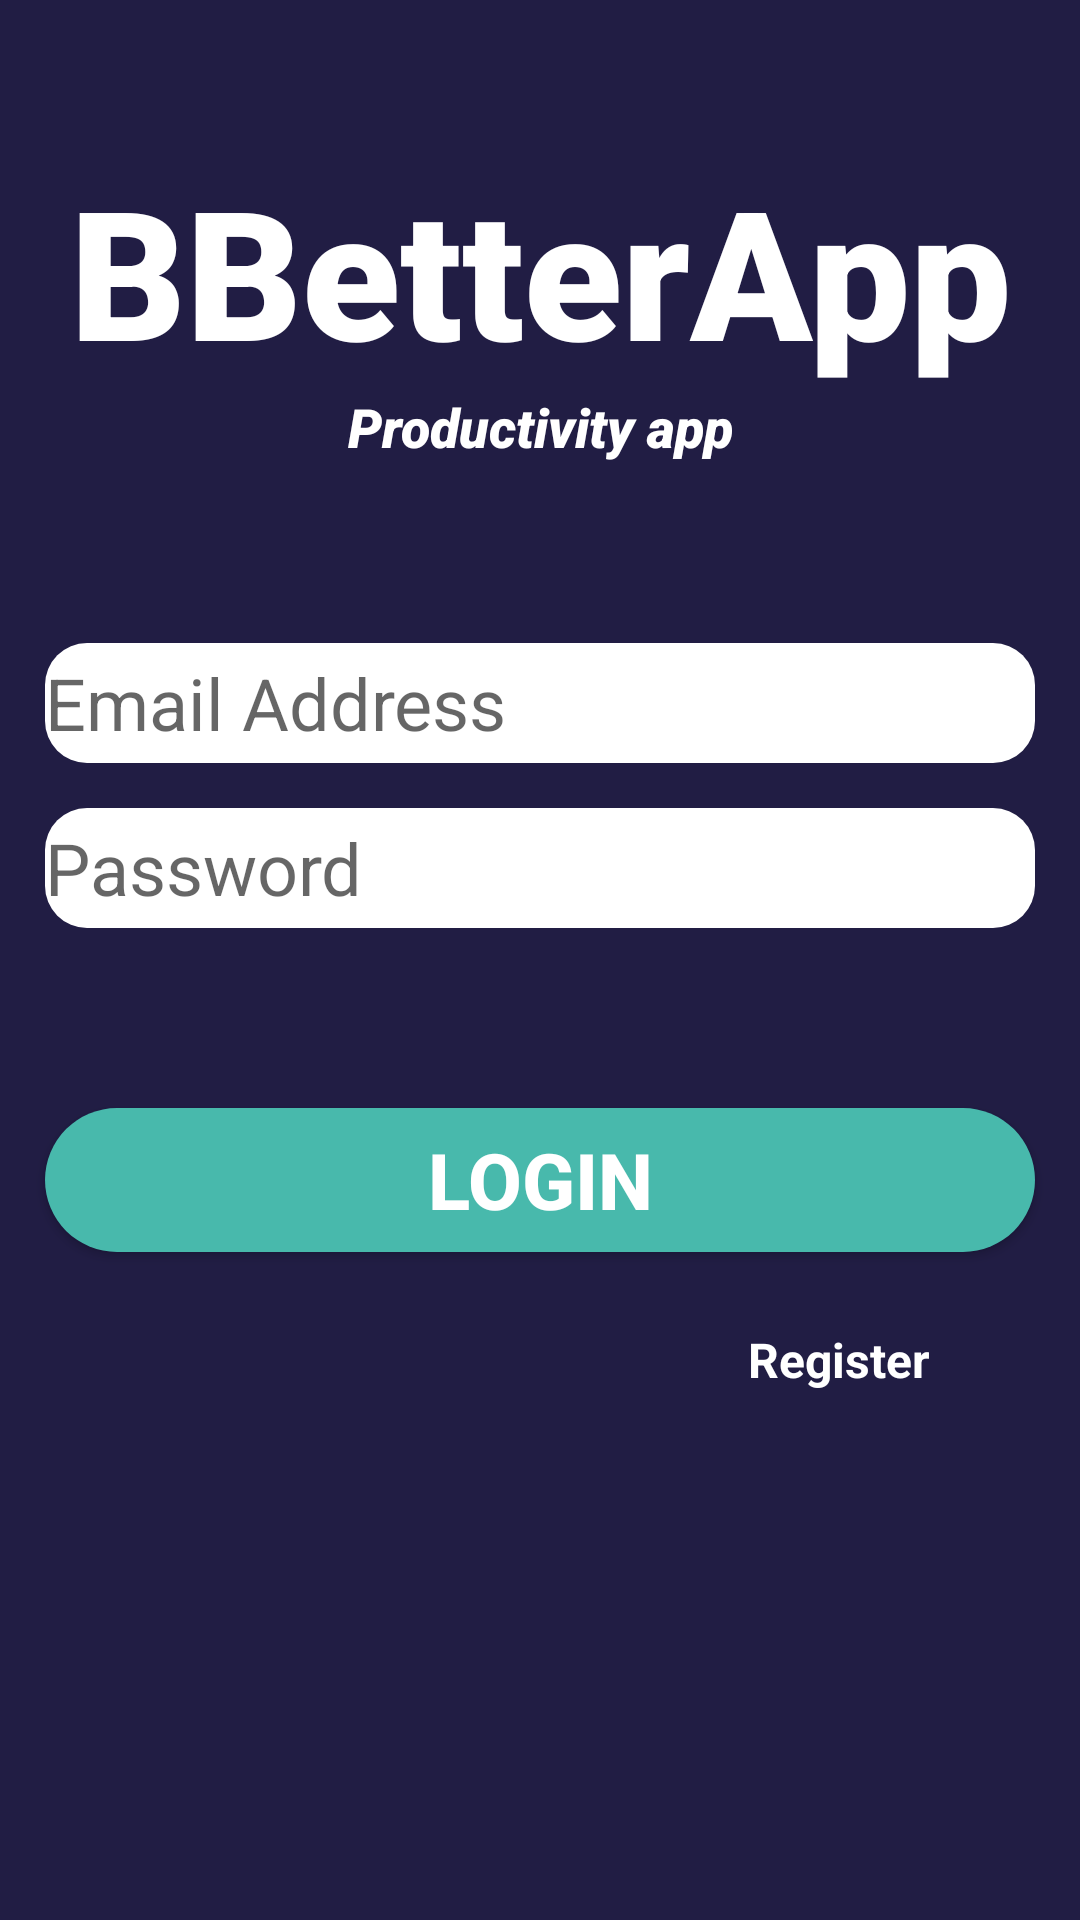

Android layout source for this screen:
<!-- AndroidManifest.xml: application theme Theme.BBetterApp -->
<!-- res/layout/activity_login.xml -->
<?xml version="1.0" encoding="utf-8"?>
<androidx.constraintlayout.widget.ConstraintLayout xmlns:android="http://schemas.android.com/apk/res/android"
    xmlns:app="http://schemas.android.com/apk/res-auto"
    xmlns:tools="http://schemas.android.com/tools"
    android:layout_width="match_parent"
    android:layout_height="match_parent"
    tools:context=".LoginActivity"
    android:background="@color/myDarkBlue">

    <TextView
        android:id="@+id/twBanner"
        android:layout_width="match_parent"
        android:layout_height="wrap_content"
        android:text="@string/app_name"
        android:textSize="60sp"
        android:gravity="center"
        android:textStyle="bold"
        android:fontFamily="sans-serif-black"
        app:layout_constraintTop_toTopOf="parent"
        app:layout_constraintRight_toRightOf="parent"
        app:layout_constraintLeft_toLeftOf="parent"
        android:layout_marginTop="50dp"
        android:textColor="@color/white"/>
    <TextView
        android:id="@+id/twSlogan"
        android:layout_width="match_parent"
        android:layout_height="wrap_content"
        android:text="Productivity app"
        android:textSize="18sp"
        android:gravity="center"
        android:textStyle="italic"
        android:fontFamily="sans-serif-black"
        app:layout_constraintTop_toBottomOf="@id/twBanner"
        app:layout_constraintRight_toRightOf="parent"
        app:layout_constraintLeft_toLeftOf="parent"
        android:textColor="@color/white"/>
    <EditText
        android:id="@+id/etEmail"
        android:layout_width="match_parent"
        android:layout_height="wrap_content"
        android:layout_marginTop="60dp"
        android:layout_marginLeft="15dp"
        android:layout_marginRight="15dp"
        android:ems="10"
        android:hint="@string/email_address"
        android:inputType="textEmailAddress"
        android:textSize="24sp"
        android:textColor="@color/black"
        app:layout_constraintLeft_toLeftOf="parent"
        app:layout_constraintRight_toRightOf="parent"
        app:layout_constraintTop_toBottomOf="@id/twSlogan"
        android:background="@drawable/custom_edit_text"
        android:drawableStart="@drawable/ic_email_black"
        android:drawablePadding="6dp"/>
    <EditText
        android:id="@+id/etPassword"
        android:layout_width="match_parent"
        android:layout_height="wrap_content"
        android:layout_marginTop="15dp"
        android:layout_marginLeft="15dp"
        android:layout_marginRight="15dp"
        android:ems="10"
        android:hint="@string/password"
        android:inputType="textPassword"
        android:textSize="24sp"
        android:textColor="@color/black"
        app:layout_constraintLeft_toLeftOf="parent"
        app:layout_constraintRight_toRightOf="parent"
        app:layout_constraintTop_toBottomOf="@id/etEmail"
        android:background="@drawable/custom_edit_text"
        android:drawableStart="@drawable/ic_lock_black"
        android:drawablePadding="6dp"/>
    <Button
        android:id="@+id/btnLogin"
        android:layout_width="match_parent"
        android:layout_height="wrap_content"
        android:layout_marginTop="60dp"
        android:layout_marginLeft="15dp"
        android:layout_marginRight="15dp"
        android:text="Login"
        android:textSize="26sp"
        android:textStyle="bold"
        app:layout_constraintLeft_toLeftOf="parent"
        app:layout_constraintRight_toRightOf="parent"
        app:layout_constraintTop_toBottomOf="@id/etPassword"
        android:background="@drawable/button_green_bg"
        android:textColor="@color/white"/>

    <TextView
        android:id="@+id/twForgotPassword"
        android:layout_width="wrap_content"
        android:layout_height="wrap_content"
        android:text="@string/forgot_password_question"
        android:textSize="16sp"
        android:textStyle="bold"
        app:layout_constraintTop_toBottomOf="@id/btnLogin"
        app:layout_constraintLeft_toLeftOf="parent"
        android:layout_marginTop="25dp"
        android:layout_marginStart="50dp"
        android:textColor="@color/white"
        android:visibility="invisible"/>

    <TextView
        android:id="@+id/twRegister"
        android:layout_width="wrap_content"
        android:layout_height="wrap_content"
        android:text="@string/register"
        android:textSize="16sp"
        android:textStyle="bold"
        app:layout_constraintTop_toBottomOf="@id/btnLogin"
        app:layout_constraintRight_toRightOf="parent"
        android:layout_marginTop="25dp"
        android:layout_marginEnd="50dp"
        android:textColor="@color/white"/>
    <ProgressBar
        android:id="@+id/progressBar"
        style="?android:attr/progressBarStyleLarge"
        android:layout_width="wrap_content"
        android:layout_height="wrap_content"
        app:layout_constraintTop_toBottomOf="@id/twRegister"
        app:layout_constraintBottom_toBottomOf="parent"
        app:layout_constraintLeft_toLeftOf="parent"
        app:layout_constraintRight_toRightOf="parent"
        android:visibility="gone"
        tools:ignore="MissingConstraints"/>

</androidx.constraintlayout.widget.ConstraintLayout>
<!-- resources referenced by this layout -->
<resources>
  <color name="black">#FF000000</color>
  <color name="myDarkBlue">#211D44</color>
  <color name="white">#FFFFFFFF</color>
  <!-- drawable button_green_bg (drawable) -->
  <?xml version="1.0" encoding="utf-8"?>
  <shape xmlns:android="http://schemas.android.com/apk/res/android">
  
      <solid
          android:color="@color/myTealGreen"/>
      <corners
          android:radius="200dp"/>
  
  </shape>
  <!-- drawable custom_edit_text (drawable) -->
  <?xml version="1.0" encoding="utf-8"?>
  <shape android:shape="rectangle" xmlns:android="http://schemas.android.com/apk/res/android">
  
      <corners android:radius="14dp"/>
      <solid android:color="@color/white"/>
      <size android:height="40dp"/>
  
  </shape>
  <string name="app_name">BBetterApp</string>
  <string name="email_address">Email Address</string>
  <string name="forgot_password_question">Forgot password?</string>
  <string name="password">Password</string>
  <string name="register">Register</string>
  <style name="Theme.BBetterApp" parent="Theme.MaterialComponents.DayNight.NoActionBar">
          
          <item name="colorPrimary">@color/purple_500</item>
          <item name="colorPrimaryVariant">@color/purple_700</item>
          <item name="colorOnPrimary">@color/white</item>
          
          <item name="colorSecondary">@color/teal_200</item>
          <item name="colorSecondaryVariant">@color/teal_700</item>
          <item name="colorOnSecondary">@color/black</item>
          
          <item name="android:statusBarColor" tools:targetApi="l">?attr/colorPrimaryVariant</item>
          
      </style>
  <color name="myTealGreen">#48B9AC</color>
  <color name="purple_500">#FF6200EE</color>
  <color name="purple_700">#FF3700B3</color>
  <color name="teal_200">#FF03DAC5</color>
  <color name="teal_700">#FF018786</color>
</resources>
